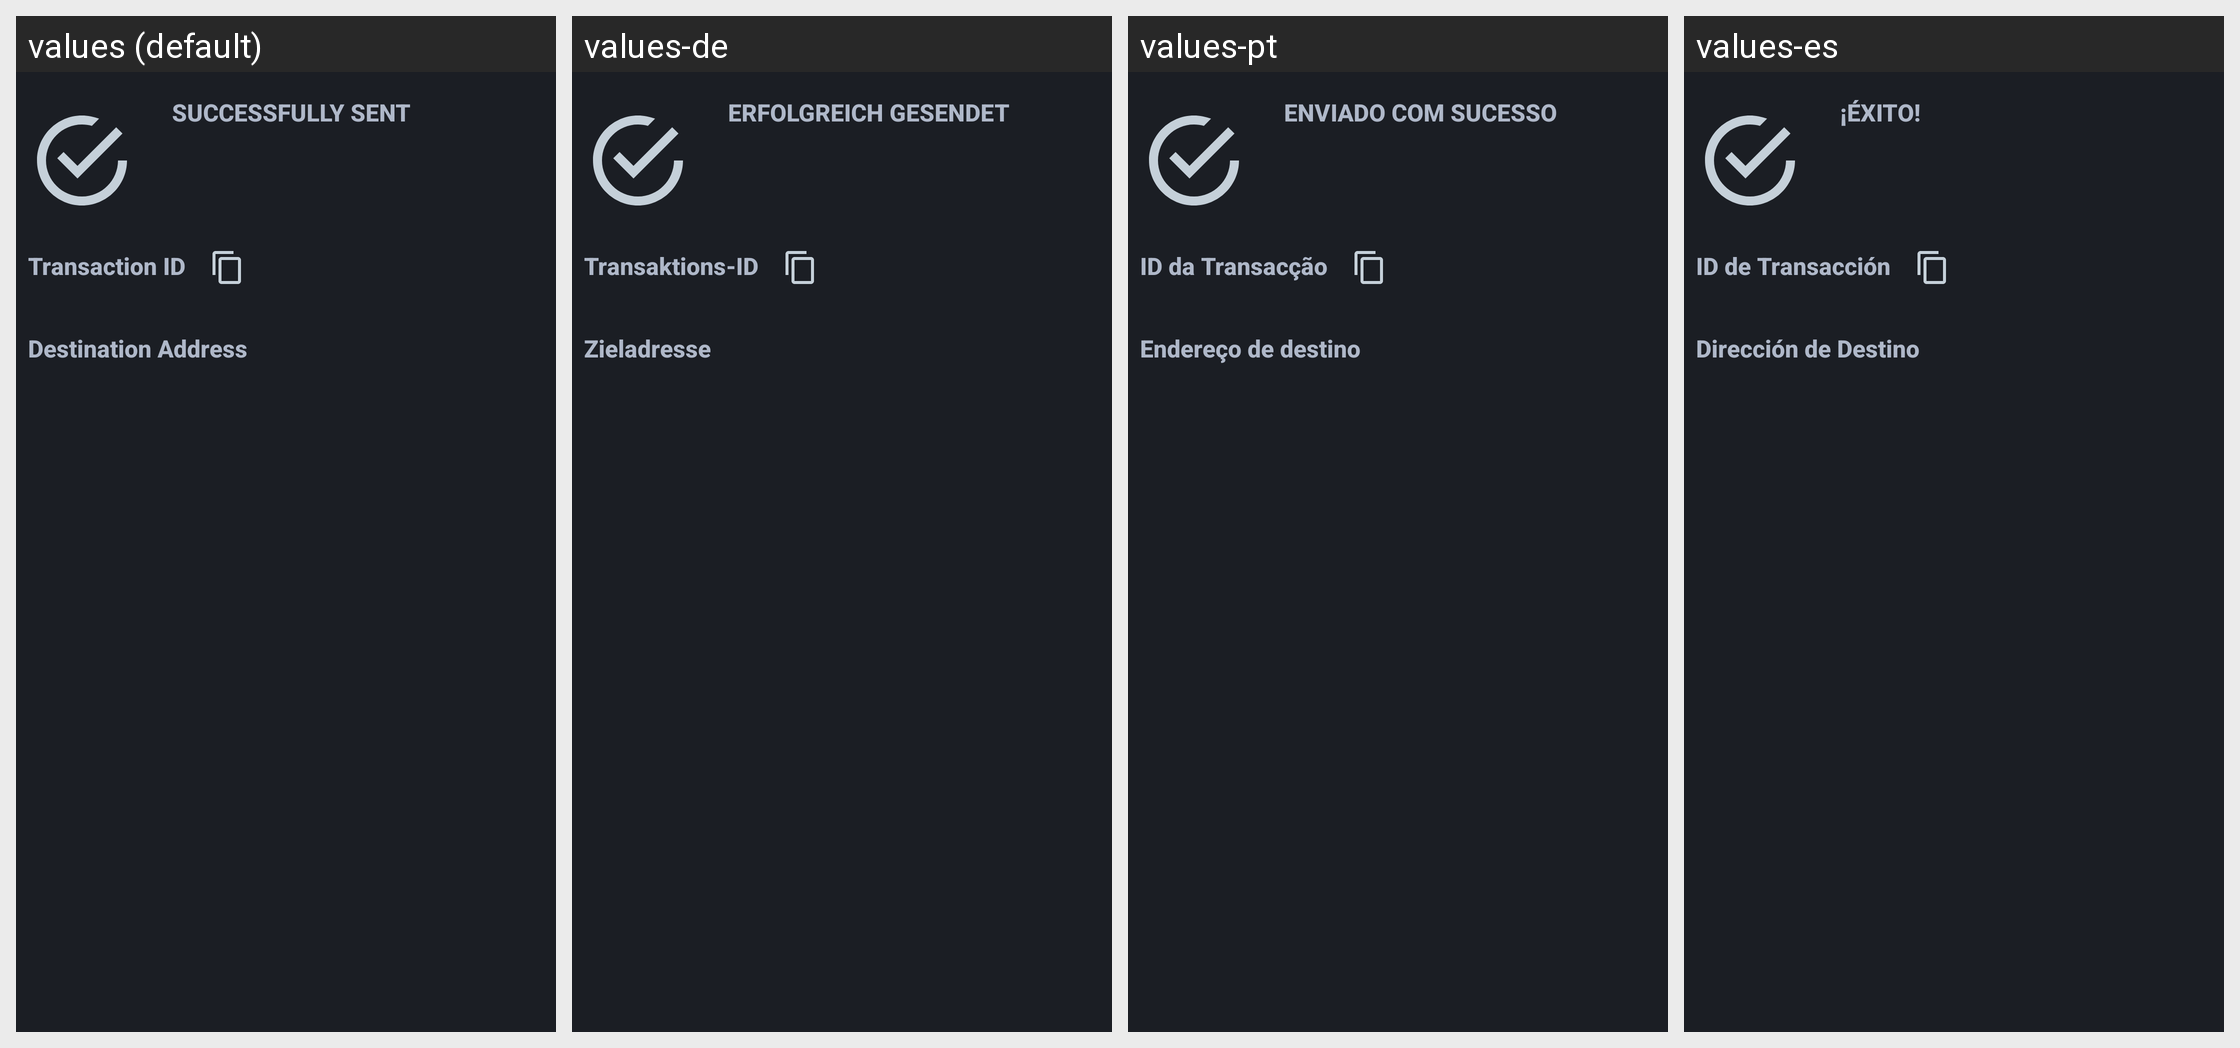

The same Android screen rendered under several of its app's locales, left to right. List the strings drawn on it with the default value and each locale's translation.
Android screen res/layout/fragment_send_success.xml rendered under 4 locales, left to right: values (default), values-de, values-pt, values-es. Device: Nexus 5 (rendered at 1080×1920; each locale shown at half size, 540×960, under a caption strip naming it); theme AppTheme.
Other locales in the repository, not shown: values-cat, values-el, values-eo, values-et, values-fr, values-hu, values-it, values-ja, values-nb, values-nl, values-pt-rBR, values-ro, values-ru, values-sk, values-sr, values-sv, values-uk, values-zh-rCN, values-zh-rTW.
Strings drawn on this screen, with the default value and each locale's value (text and hints the layout hard-codes, and strings that could not be matched under every locale, appear in the picture but are not listed):

label_send_success
  values: Successfully sent
  values-de: Erfolgreich gesendet
  values-pt: Enviado com sucesso
  values-es: ¡Éxito!

label_send_txid
  values: Transaction ID
  values-de: Transaktions-ID
  values-pt: ID da Transacção
  values-es: ID de Transacción

label_send_address
  values: Destination Address
  values-de: Zieladresse
  values-pt: Endereço de destino
  values-es: Dirección de Destino
